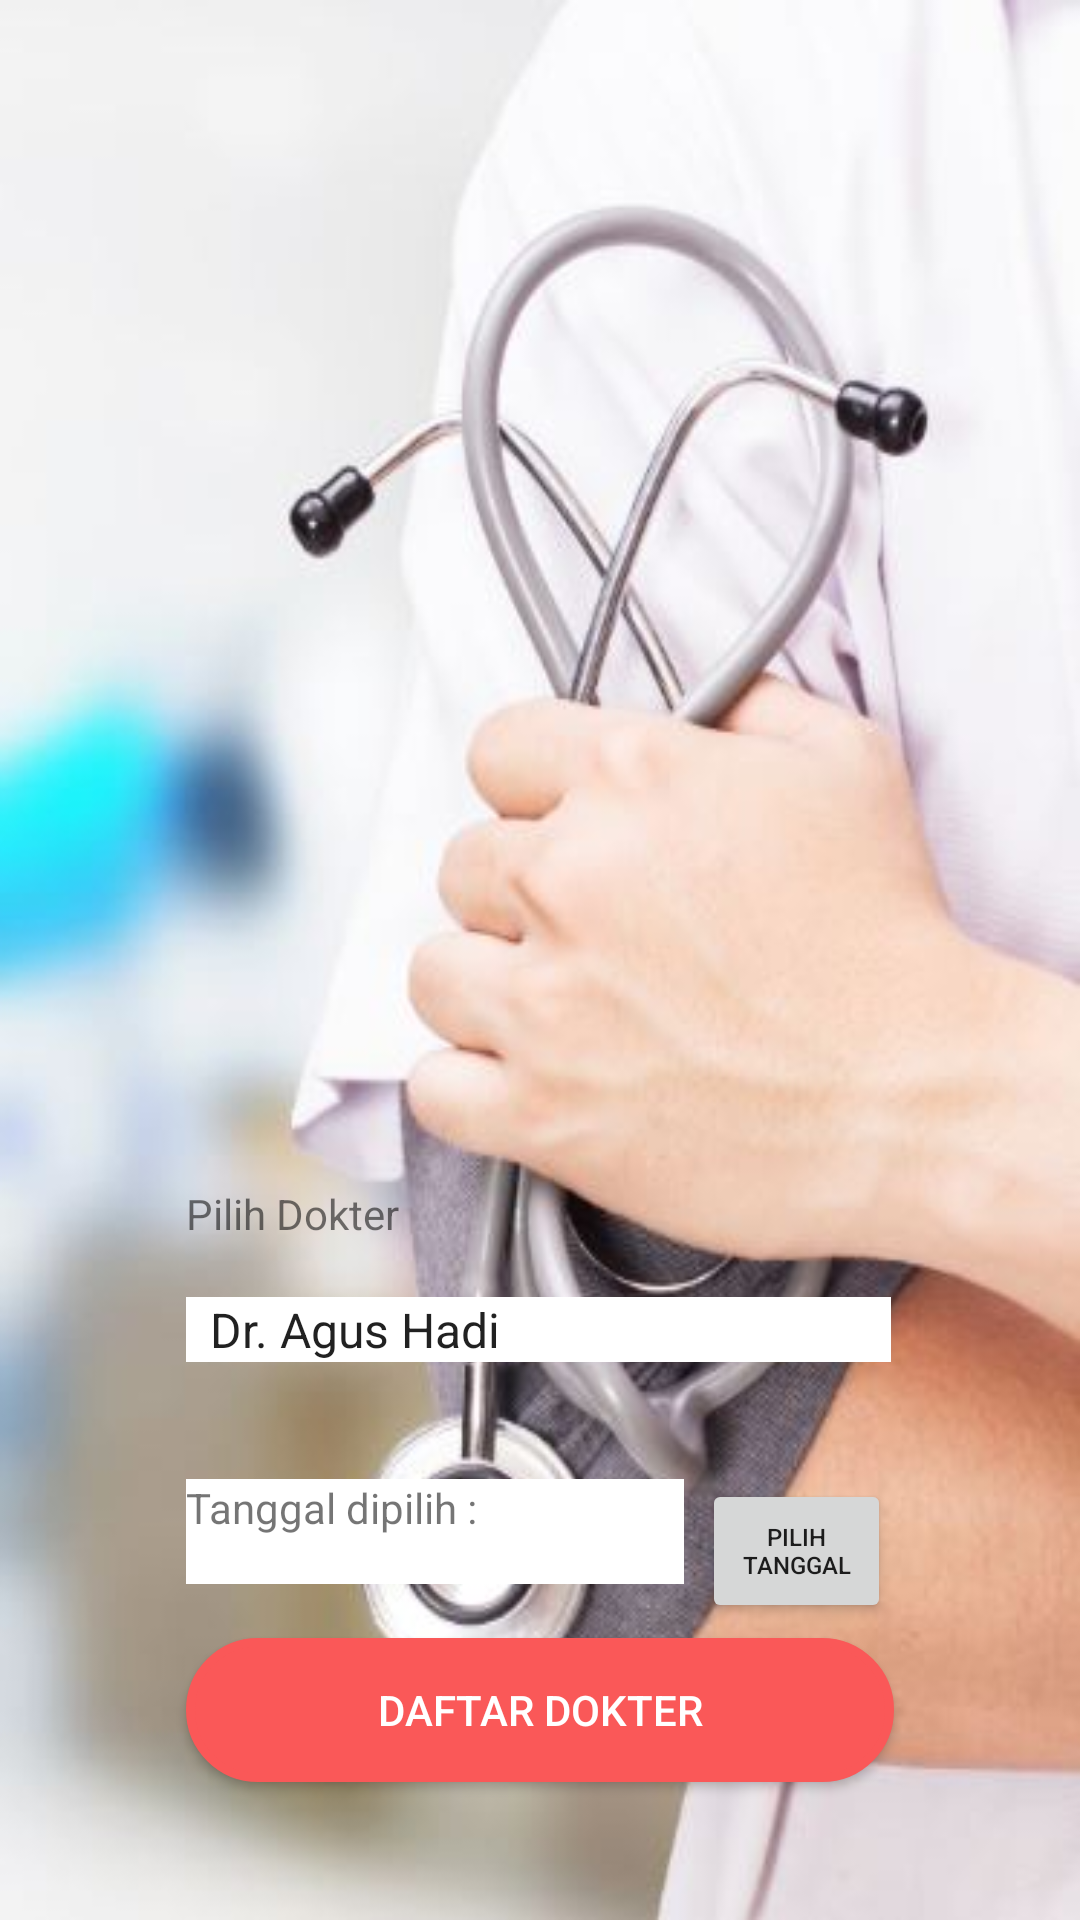

Reconstruct the res/layout file that produces this screen, plus the resources it refers to.
<!-- AndroidManifest.xml: application theme AppTheme -->
<!-- res/layout/activity_pendaftaran.xml -->
<?xml version="1.0" encoding="utf-8"?>
<RelativeLayout xmlns:android="http://schemas.android.com/apk/res/android"
    xmlns:app="http://schemas.android.com/apk/res-auto"
    xmlns:tools="http://schemas.android.com/tools"
    android:layout_width="match_parent"
    android:layout_height="match_parent"
    android:background="@drawable/backgroudregistration"
    tools:context=".PendaftaranActivity">

    <ImageView
        android:id="@+id/imageView4"
        android:layout_width="181dp"
        android:layout_height="205dp"
        android:layout_alignParentTop="true"
        android:layout_centerHorizontal="true"
        android:layout_marginTop="18dp"
        app:srcCompat="@drawable/daftar"
        tools:layout_editor_absoluteX="102dp"
        tools:layout_editor_absoluteY="16dp" />

    <Spinner
        android:id="@+id/daftarDokter"
        android:layout_width="235dp"
        android:layout_height="wrap_content"
        android:layout_alignParentBottom="true"
        android:layout_alignStart="@+id/tv_dateresult"
        android:layout_marginBottom="186dp"
        android:background="@android:color/background_light"
        android:entries="@array/daftarDokter" />

    <Button
        android:id="@+id/bt_datepicker"
        android:layout_width="63dp"
        android:layout_height="wrap_content"
        android:layout_alignEnd="@+id/daftarDokter"
        android:layout_alignTop="@+id/tv_dateresult"
        android:text="Pilih Tanggal"
        android:textSize="8sp" />

    <TextView
        android:id="@+id/tv_dateresult"
        android:layout_width="166dp"
        android:layout_height="35dp"
        android:layout_alignParentBottom="true"
        android:layout_alignStart="@+id/btnDaftar"
        android:layout_marginBottom="112dp"
        android:background="@android:color/background_light"
        android:text="Tanggal dipilih : " />

    <Button
        android:id="@+id/btnDaftar"
        android:layout_width="236dp"
        android:layout_height="wrap_content"
        android:layout_alignParentBottom="true"
        android:layout_centerHorizontal="true"
        android:layout_marginBottom="46dp"
        android:background="@drawable/oval"
        android:text="Daftar Dokter"
        android:textColor="@android:color/background_light" />

    <TextView
        android:id="@+id/textView18"
        android:layout_width="wrap_content"
        android:layout_height="wrap_content"
        android:layout_alignParentBottom="true"
        android:layout_alignStart="@+id/daftarDokter"
        android:layout_marginBottom="226dp"
        android:text="Pilih Dokter" />
</RelativeLayout>
<!-- resources referenced by this layout -->
<resources>
  <string-array name="daftarDokter">
          <item>Dr. Agus Hadi</item>
          <item>Dr. Rahmat Santosa</item>
          <item>Dr. Paula Juli</item>
          <item>Dr. Jusuf Setiawan</item>
      </string-array>
  <!-- drawable backgroudregistration: jpg bitmap (drawable, 29133 bytes) -->
  <!-- drawable oval (drawable) -->
  <?xml version="1.0" encoding="utf-8"?>
  <shape xmlns:android="http://schemas.android.com/apk/res/android">
      <corners android:radius="50dp"/>
      <stroke
          android:color="#FA5858"
          android:width="3dp"/>
      <solid android:color="#FA5858"/>
  </shape>
  <style name="AppTheme" parent="Theme.AppCompat.Light.NoActionBar">
          
          <item name="colorPrimary">@color/colorPrimary</item>
          <item name="colorPrimaryDark">#FFFFFF</item>
          <item name="colorAccent">@color/colorAccent</item>
          <item name="windowNoTitle">true</item>
          <item name="windowActionBar">false</item>
      </style>
  <!-- not gathered from this repository: default colours our renderer supplied (Android Studio template values) -->
  <color name="colorPrimary">#FF6200EE</color>
  <color name="colorAccent">#FF03DAC5</color>
</resources>
